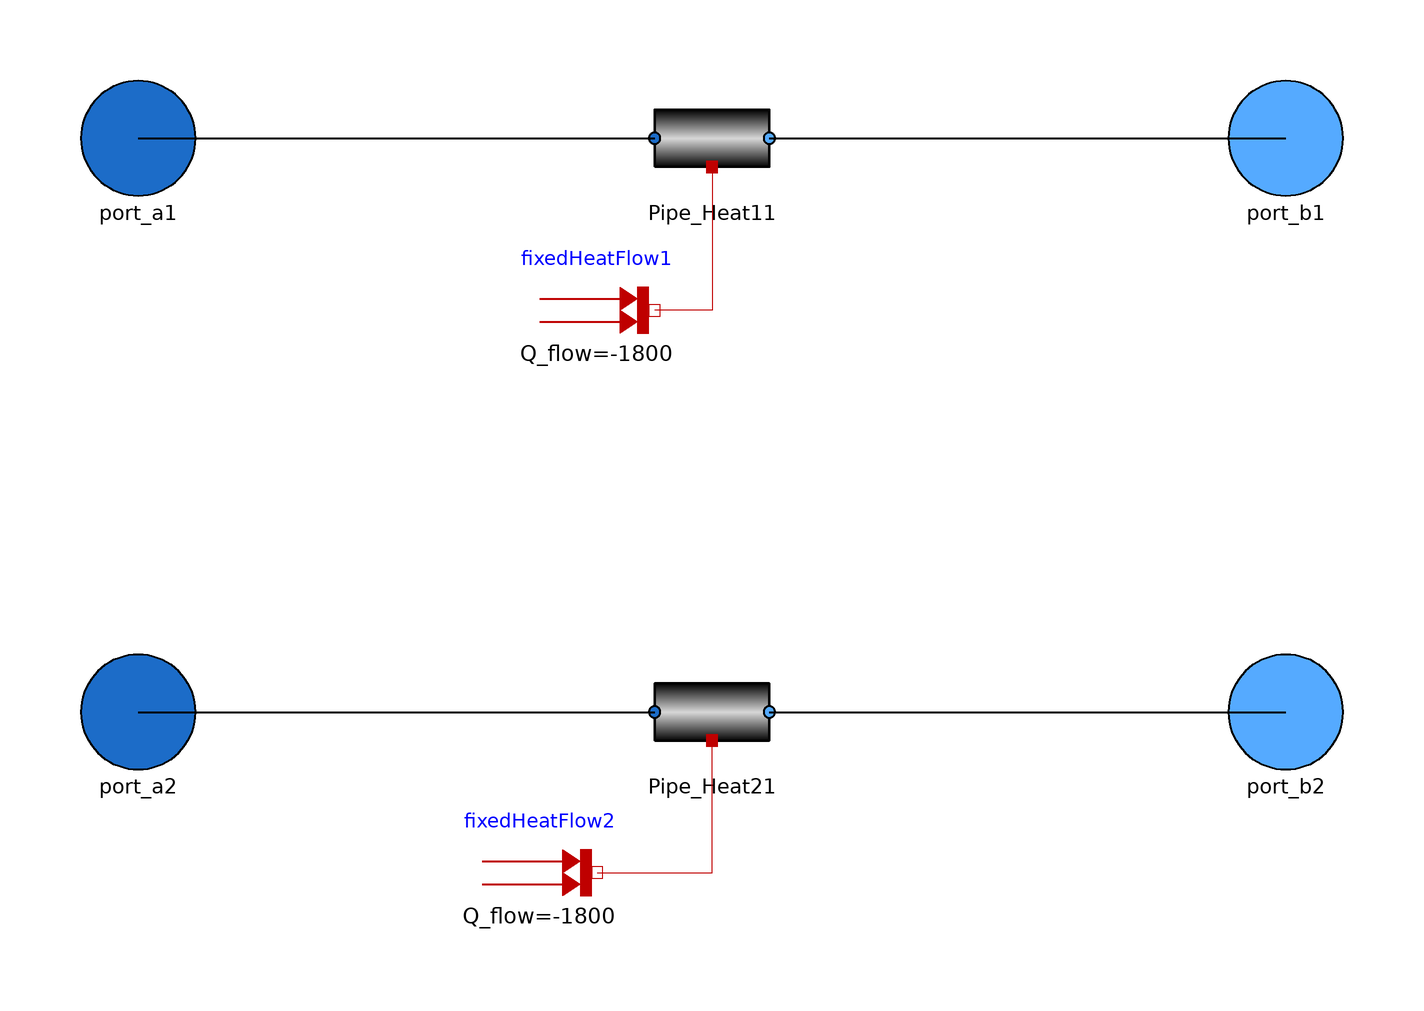

The Modelica model whose source follows is shown above as a component diagram (icons at their Placement, wires along their Line points).

model PipeA_basic
      extends VirtualWaterLab.Icons.PipeBlock;

      //Parameters
      parameter SI.Length D = 0.02 "Pipe Diameter A";
      parameter SI.Length L = 5 "Pipe Length A";

      Components.Pipes.Pipe_Heat Pipe_Heat21(length=L, diameter=D,
        V_flow(fixed=false),
        roughness=0.0025e-3)
        annotation (Placement(transformation(extent={{-10,-50},{10,-30}})));

      Components.Pipes.Pipe_Heat Pipe_Heat11(length=L, diameter=D,
        V_flow(fixed=false),
        roughness=0.0025e-3)
        annotation (Placement(transformation(extent={{-10,50},{10,70}})));
      Modelica.Thermal.HeatTransfer.Sources.FixedHeatFlow fixedHeatFlow1(
        Q_flow=-1800,
        alpha=1,
        T_ref=273.15)
        annotation (Placement(transformation(extent={{-30,20},{-10,40}})));
      Modelica.Thermal.HeatTransfer.Sources.FixedHeatFlow fixedHeatFlow2(
        Q_flow=-1800,
        alpha=1,
        T_ref=273.15)
        annotation (Placement(transformation(extent={{-40,-78},{-20,-58}})));
      Interfaces.Port_a port_a1
        annotation (Placement(transformation(extent={{-110,50},{-90,70}})));
      Interfaces.Port_a port_a2
        annotation (Placement(transformation(extent={{-110,-50},{-90,-30}})));
      Interfaces.Port_b port_b1
        annotation (Placement(transformation(extent={{90,50},{110,70}})));
      Interfaces.Port_b port_b2
        annotation (Placement(transformation(extent={{90,-50},{110,-30}})));
    equation
      connect(port_a1, Pipe_Heat11.port_a) annotation (Line(
          points={{-100,60},{-10,60}},
          color={0,0,0},
          thickness=0.5));
      connect(port_a2, Pipe_Heat21.port_a) annotation (Line(
          points={{-100,-40},{-10,-40}},
          color={0,0,0},
          thickness=0.5));
      connect(fixedHeatFlow2.port, Pipe_Heat21.heatport_a) annotation (Line(
            points={{-20,-68},{0,-68},{0,-45}},               color={191,0,0}));
      connect(Pipe_Heat11.heatport_a, fixedHeatFlow1.port) annotation (Line(
            points={{0,55},{0,30},{-10,30}},              color={191,0,0}));
      connect(Pipe_Heat11.port_b, port_b1) annotation (Line(
          points={{10,60},{100,60}},
          color={0,0,0},
          thickness=0.5));
      connect(Pipe_Heat21.port_b, port_b2) annotation (Line(
          points={{10,-40},{100,-40}},
          color={0,0,0},
          thickness=0.5));

      annotation (Icon(coordinateSystem(preserveAspectRatio=false), graphics={
              Text(
              extent={{-34,70},{20,26}},
              lineColor={0,0,0},
              textString="A")}),
                               Diagram(coordinateSystem(preserveAspectRatio=
                false)),
                  Icon(coordinateSystem(preserveAspectRatio=false)), Diagram(
            coordinateSystem(preserveAspectRatio=false)));
    end PipeA_basic;